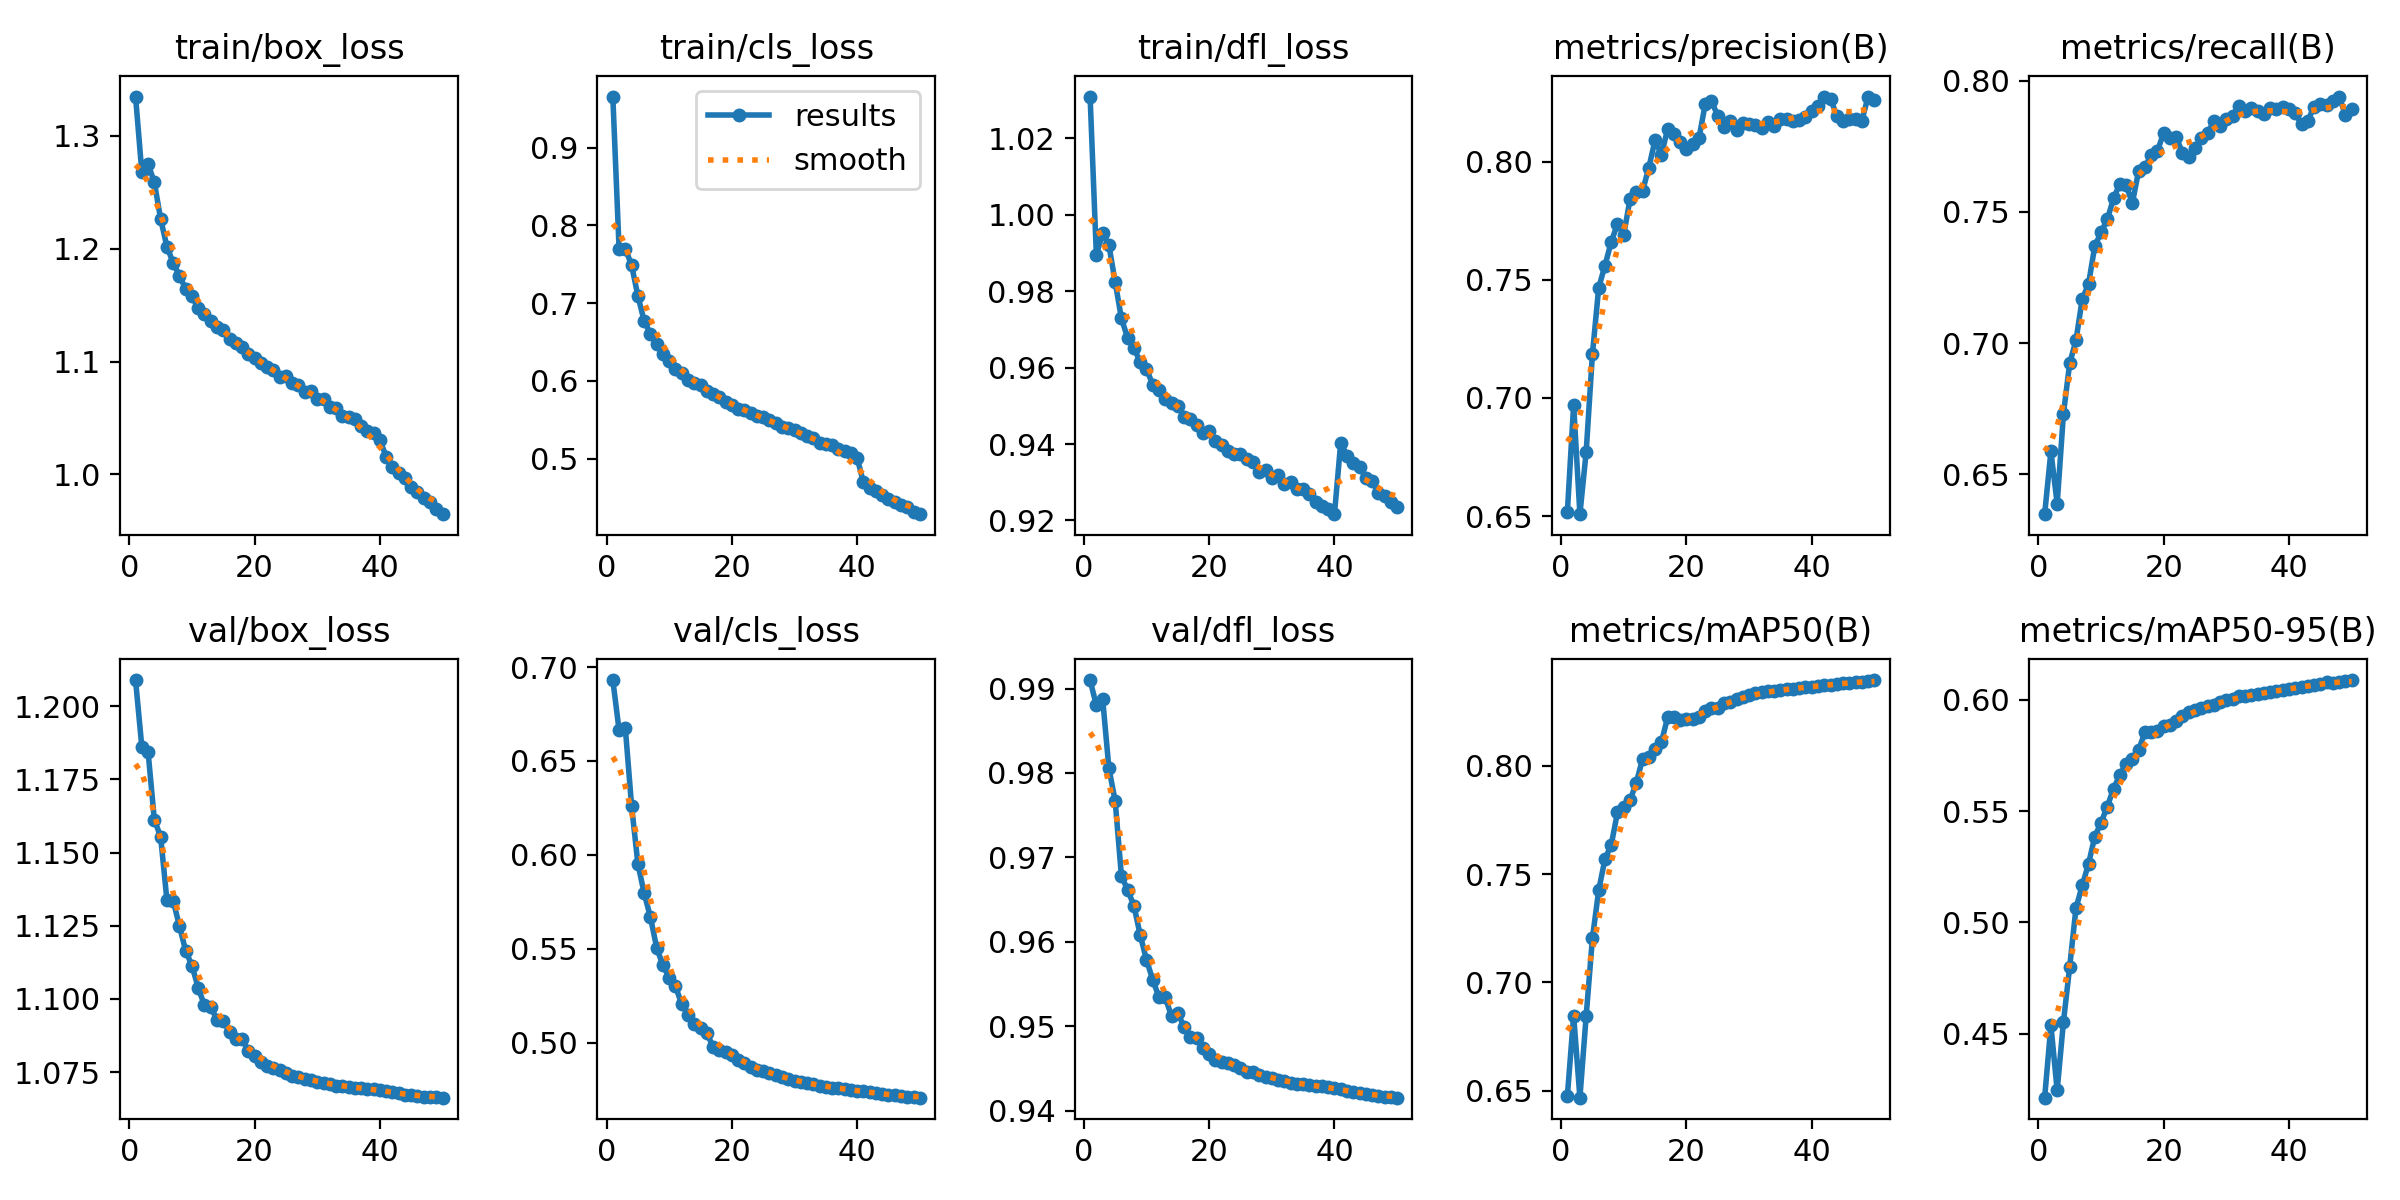

Data behind this chart, as committed beside it:
epoch, time, train/box_loss, train/cls_loss, train/dfl_loss, metrics/precision(B), metrics/recall(B), metrics/mAP50(B), metrics/mAP50-95(B), val/box_loss, val/cls_loss, val/dfl_loss, lr/pg0, lr/pg1, lr/pg2, lr/pg3, lr/pg4, lr/pg5, lr/pg6, lr/pg7
1, 647.1, 1.335, 0.9659, 1.031, 0.6518, 0.6348, 0.6475, 0.4212, 1.209, 0.6931, 0.991, 0.009995, 0.003332, 0.009995, 0.003332, 0.009995, 0.003332, 0.009995, 0.003332
2, 883.4, 1.268, 0.7697, 0.9895, 0.6971, 0.6587, 0.6847, 0.4537, 1.186, 0.6664, 0.988, 0.0196, 0.006533, 0.0196, 0.006533, 0.0196, 0.006533, 0.0196, 0.006533
3, 1107, 1.275, 0.77, 0.9951, 0.6508, 0.6387, 0.6468, 0.4245, 1.184, 0.6673, 0.9888, 0.02881, 0.009603, 0.02881, 0.009603, 0.02881, 0.009603, 0.02881, 0.009603
4, 1327, 1.259, 0.7489, 0.9921, 0.6771, 0.673, 0.6844, 0.4553, 1.161, 0.6258, 0.9806, 0.02822, 0.009406, 0.02822, 0.009406, 0.02822, 0.009406, 0.02822, 0.009406
5, 1547, 1.226, 0.7094, 0.9824, 0.7186, 0.6924, 0.7204, 0.4801, 1.155, 0.5953, 0.9767, 0.02762, 0.009208, 0.02762, 0.009208, 0.02762, 0.009208, 0.02762, 0.009208
6, 1767, 1.202, 0.6772, 0.9729, 0.7467, 0.701, 0.7425, 0.5064, 1.134, 0.5796, 0.9678, 0.02703, 0.00901, 0.02703, 0.00901, 0.02703, 0.00901, 0.02703, 0.00901
7, 1987, 1.187, 0.6605, 0.9677, 0.7561, 0.7168, 0.7569, 0.5166, 1.134, 0.5668, 0.9661, 0.02644, 0.008812, 0.02644, 0.008812, 0.02644, 0.008812, 0.02644, 0.008812
8, 2207, 1.176, 0.6472, 0.9651, 0.7661, 0.7224, 0.7634, 0.5263, 1.125, 0.5505, 0.9643, 0.02584, 0.008614, 0.02584, 0.008614, 0.02584, 0.008614, 0.02584, 0.008614
9, 2427, 1.164, 0.6347, 0.9615, 0.7737, 0.7369, 0.7785, 0.5385, 1.116, 0.5411, 0.9608, 0.02525, 0.008416, 0.02525, 0.008416, 0.02525, 0.008416, 0.02525, 0.008416
10, 2648, 1.158, 0.625, 0.9596, 0.7692, 0.7422, 0.7811, 0.5449, 1.111, 0.5346, 0.9579, 0.02465, 0.008218, 0.02465, 0.008218, 0.02465, 0.008218, 0.02465, 0.008218
11, 2868, 1.147, 0.6155, 0.9556, 0.7842, 0.7471, 0.784, 0.5521, 1.104, 0.53, 0.9555, 0.02406, 0.00802, 0.02406, 0.00802, 0.02406, 0.00802, 0.02406, 0.00802
12, 3088, 1.142, 0.61, 0.9541, 0.7871, 0.7551, 0.7921, 0.5602, 1.098, 0.5204, 0.9534, 0.02347, 0.007822, 0.02347, 0.007822, 0.02347, 0.007822, 0.02347, 0.007822
13, 3308, 1.136, 0.6015, 0.9517, 0.7876, 0.7607, 0.8031, 0.5663, 1.097, 0.5148, 0.9534, 0.02287, 0.007624, 0.02287, 0.007624, 0.02287, 0.007624, 0.02287, 0.007624
14, 3528, 1.131, 0.5972, 0.9507, 0.7975, 0.7601, 0.8042, 0.5713, 1.093, 0.5101, 0.9512, 0.02228, 0.007426, 0.02228, 0.007426, 0.02228, 0.007426, 0.02228, 0.007426
15, 3748, 1.127, 0.5944, 0.95, 0.8093, 0.7534, 0.8079, 0.5736, 1.093, 0.5077, 0.9516, 0.02168, 0.007228, 0.02168, 0.007228, 0.02168, 0.007228, 0.02168, 0.007228
16, 3968, 1.12, 0.5876, 0.947, 0.8029, 0.7656, 0.8108, 0.5775, 1.089, 0.5051, 0.9499, 0.02109, 0.00703, 0.02109, 0.00703, 0.02109, 0.00703, 0.02109, 0.00703
17, 4188, 1.116, 0.5829, 0.9466, 0.8139, 0.7671, 0.8223, 0.5855, 1.086, 0.4978, 0.9487, 0.0205, 0.006832, 0.0205, 0.006832, 0.0205, 0.006832, 0.0205, 0.006832
18, 4408, 1.113, 0.5788, 0.9451, 0.8119, 0.7715, 0.8223, 0.5857, 1.086, 0.4963, 0.9486, 0.0199, 0.006634, 0.0199, 0.006634, 0.0199, 0.006634, 0.0199, 0.006634
19, 4628, 1.106, 0.5726, 0.9428, 0.8085, 0.7732, 0.8212, 0.5861, 1.082, 0.4952, 0.9474, 0.01931, 0.006436, 0.01931, 0.006436, 0.01931, 0.006436, 0.01931, 0.006436
20, 4849, 1.103, 0.5694, 0.9435, 0.8054, 0.78, 0.8216, 0.5883, 1.08, 0.4931, 0.9467, 0.01871, 0.006238, 0.01871, 0.006238, 0.01871, 0.006238, 0.01871, 0.006238
21, 5069, 1.099, 0.5644, 0.9409, 0.8074, 0.7781, 0.8215, 0.5886, 1.079, 0.4908, 0.946, 0.01812, 0.00604, 0.01812, 0.00604, 0.01812, 0.00604, 0.01812, 0.00604
22, 5288, 1.095, 0.5621, 0.9399, 0.8099, 0.7785, 0.8225, 0.5907, 1.077, 0.489, 0.9458, 0.01753, 0.005842, 0.01753, 0.005842, 0.01753, 0.005842, 0.01753, 0.005842
23, 5508, 1.092, 0.5581, 0.9383, 0.8244, 0.7724, 0.8251, 0.5926, 1.076, 0.4871, 0.9456, 0.01693, 0.005644, 0.01693, 0.005644, 0.01693, 0.005644, 0.01693, 0.005644
24, 5728, 1.086, 0.5549, 0.9373, 0.8257, 0.771, 0.8266, 0.5944, 1.076, 0.4856, 0.9454, 0.01634, 0.005446, 0.01634, 0.005446, 0.01634, 0.005446, 0.01634, 0.005446
25, 5949, 1.087, 0.553, 0.9374, 0.8196, 0.7741, 0.8268, 0.5953, 1.075, 0.4848, 0.945, 0.01574, 0.005248, 0.01574, 0.005248, 0.01574, 0.005248, 0.01574, 0.005248
26, 6168, 1.081, 0.5497, 0.9362, 0.8149, 0.7779, 0.8289, 0.5965, 1.074, 0.4839, 0.9446, 0.01515, 0.00505, 0.01515, 0.00505, 0.01515, 0.00505, 0.01515, 0.00505
27, 6388, 1.079, 0.5456, 0.9354, 0.8172, 0.7801, 0.8296, 0.5975, 1.073, 0.4825, 0.9446, 0.01456, 0.004852, 0.01456, 0.004852, 0.01456, 0.004852, 0.01456, 0.004852
28, 6608, 1.073, 0.5404, 0.9328, 0.8134, 0.7845, 0.8307, 0.5978, 1.073, 0.4819, 0.9443, 0.01396, 0.004654, 0.01396, 0.004654, 0.01396, 0.004654, 0.01396, 0.004654
29, 6828, 1.074, 0.5397, 0.9331, 0.8163, 0.7827, 0.8317, 0.5991, 1.072, 0.4805, 0.944, 0.01337, 0.004456, 0.01337, 0.004456, 0.01337, 0.004456, 0.01337, 0.004456
30, 7048, 1.067, 0.5363, 0.9312, 0.8162, 0.7855, 0.8326, 0.5998, 1.072, 0.4797, 0.9438, 0.01277, 0.004258, 0.01277, 0.004258, 0.01277, 0.004258, 0.01277, 0.004258
31, 7267, 1.067, 0.5327, 0.9319, 0.8157, 0.7865, 0.8333, 0.6007, 1.071, 0.4788, 0.9436, 0.01218, 0.00406, 0.01218, 0.00406, 0.01218, 0.00406, 0.01218, 0.00406
32, 7487, 1.06, 0.5286, 0.9295, 0.8142, 0.7904, 0.834, 0.6016, 1.071, 0.4783, 0.9435, 0.01159, 0.003862, 0.01159, 0.003862, 0.01159, 0.003862, 0.01159, 0.003862
33, 7706, 1.059, 0.5265, 0.9301, 0.8168, 0.7882, 0.8344, 0.6019, 1.07, 0.4778, 0.9433, 0.01099, 0.003664, 0.01099, 0.003664, 0.01099, 0.003664, 0.01099, 0.003664
34, 7926, 1.052, 0.5204, 0.9283, 0.8154, 0.7897, 0.8346, 0.6024, 1.07, 0.4771, 0.9432, 0.0104, 0.003466, 0.0104, 0.003466, 0.0104, 0.003466, 0.0104, 0.003466
35, 8145, 1.051, 0.5189, 0.9282, 0.8183, 0.7883, 0.8348, 0.6026, 1.07, 0.4765, 0.9431, 0.009804, 0.003268, 0.009804, 0.003268, 0.009804, 0.003268, 0.009804, 0.003268
36, 8365, 1.049, 0.5174, 0.9269, 0.8181, 0.7873, 0.8353, 0.6031, 1.07, 0.476, 0.943, 0.00921, 0.00307, 0.00921, 0.00307, 0.00921, 0.00307, 0.00921, 0.00307
37, 8585, 1.043, 0.5127, 0.9248, 0.8172, 0.7894, 0.8356, 0.6037, 1.07, 0.4757, 0.943, 0.008616, 0.002872, 0.008616, 0.002872, 0.008616, 0.002872, 0.008616, 0.002872
38, 8805, 1.039, 0.5097, 0.9238, 0.8178, 0.7891, 0.8358, 0.6041, 1.069, 0.4753, 0.9429, 0.008022, 0.002674, 0.008022, 0.002674, 0.008022, 0.002674, 0.008022, 0.002674
39, 9024, 1.037, 0.5066, 0.923, 0.8191, 0.7898, 0.8362, 0.6047, 1.069, 0.4749, 0.9428, 0.007428, 0.002476, 0.007428, 0.002476, 0.007428, 0.002476, 0.007428, 0.002476
40, 9244, 1.03, 0.5009, 0.9216, 0.8215, 0.7891, 0.8366, 0.6051, 1.069, 0.4744, 0.9427, 0.006834, 0.002278, 0.006834, 0.002278, 0.006834, 0.002278, 0.006834, 0.002278
41, 9460, 1.016, 0.4694, 0.9403, 0.8235, 0.7875, 0.837, 0.6053, 1.069, 0.474, 0.9425, 0.00624, 0.00208, 0.00624, 0.00208, 0.00624, 0.00208, 0.00624, 0.00208
42, 9675, 1.006, 0.4621, 0.937, 0.8276, 0.7833, 0.837, 0.6059, 1.068, 0.4735, 0.9424, 0.005646, 0.001882, 0.005646, 0.001882, 0.005646, 0.001882, 0.005646, 0.001882
43, 9890, 1.001, 0.4584, 0.935, 0.8267, 0.7847, 0.8373, 0.6061, 1.068, 0.4731, 0.9422, 0.005052, 0.001684, 0.005052, 0.001684, 0.005052, 0.001684, 0.005052, 0.001684
44, 10105, 0.9969, 0.4536, 0.9341, 0.8196, 0.7901, 0.8377, 0.6066, 1.067, 0.4726, 0.9421, 0.004458, 0.001486, 0.004458, 0.001486, 0.004458, 0.001486, 0.004458, 0.001486
45, 10320, 0.9892, 0.4485, 0.9312, 0.8173, 0.7909, 0.8381, 0.6073, 1.067, 0.4722, 0.9419, 0.003864, 0.001288, 0.003864, 0.001288, 0.003864, 0.001288, 0.003864, 0.001288
46, 10535, 0.9848, 0.4438, 0.9304, 0.8183, 0.7905, 0.8381, 0.608, 1.067, 0.4719, 0.9418, 0.00327, 0.00109, 0.00327, 0.00109, 0.00327, 0.00109, 0.00327, 0.00109
47, 10750, 0.9796, 0.4401, 0.9271, 0.8183, 0.7922, 0.8385, 0.6079, 1.067, 0.4715, 0.9418, 0.002676, 0.000892, 0.002676, 0.000892, 0.002676, 0.000892, 0.002676, 0.000892
48, 10966, 0.9758, 0.4373, 0.9264, 0.8174, 0.7939, 0.8388, 0.6081, 1.066, 0.4711, 0.9417, 0.002082, 0.000694, 0.002082, 0.000694, 0.002082, 0.000694, 0.002082, 0.000694
49, 11180, 0.9698, 0.4319, 0.9248, 0.8276, 0.7869, 0.8392, 0.6087, 1.066, 0.4708, 0.9416, 0.001488, 0.000496, 0.001488, 0.000496, 0.001488, 0.000496, 0.001488, 0.000496
50, 11395, 0.9649, 0.4284, 0.9236, 0.8263, 0.789, 0.8395, 0.609, 1.066, 0.4707, 0.9415, 0.000894, 0.000298, 0.000894, 0.000298, 0.000894, 0.000298, 0.000894, 0.000298
